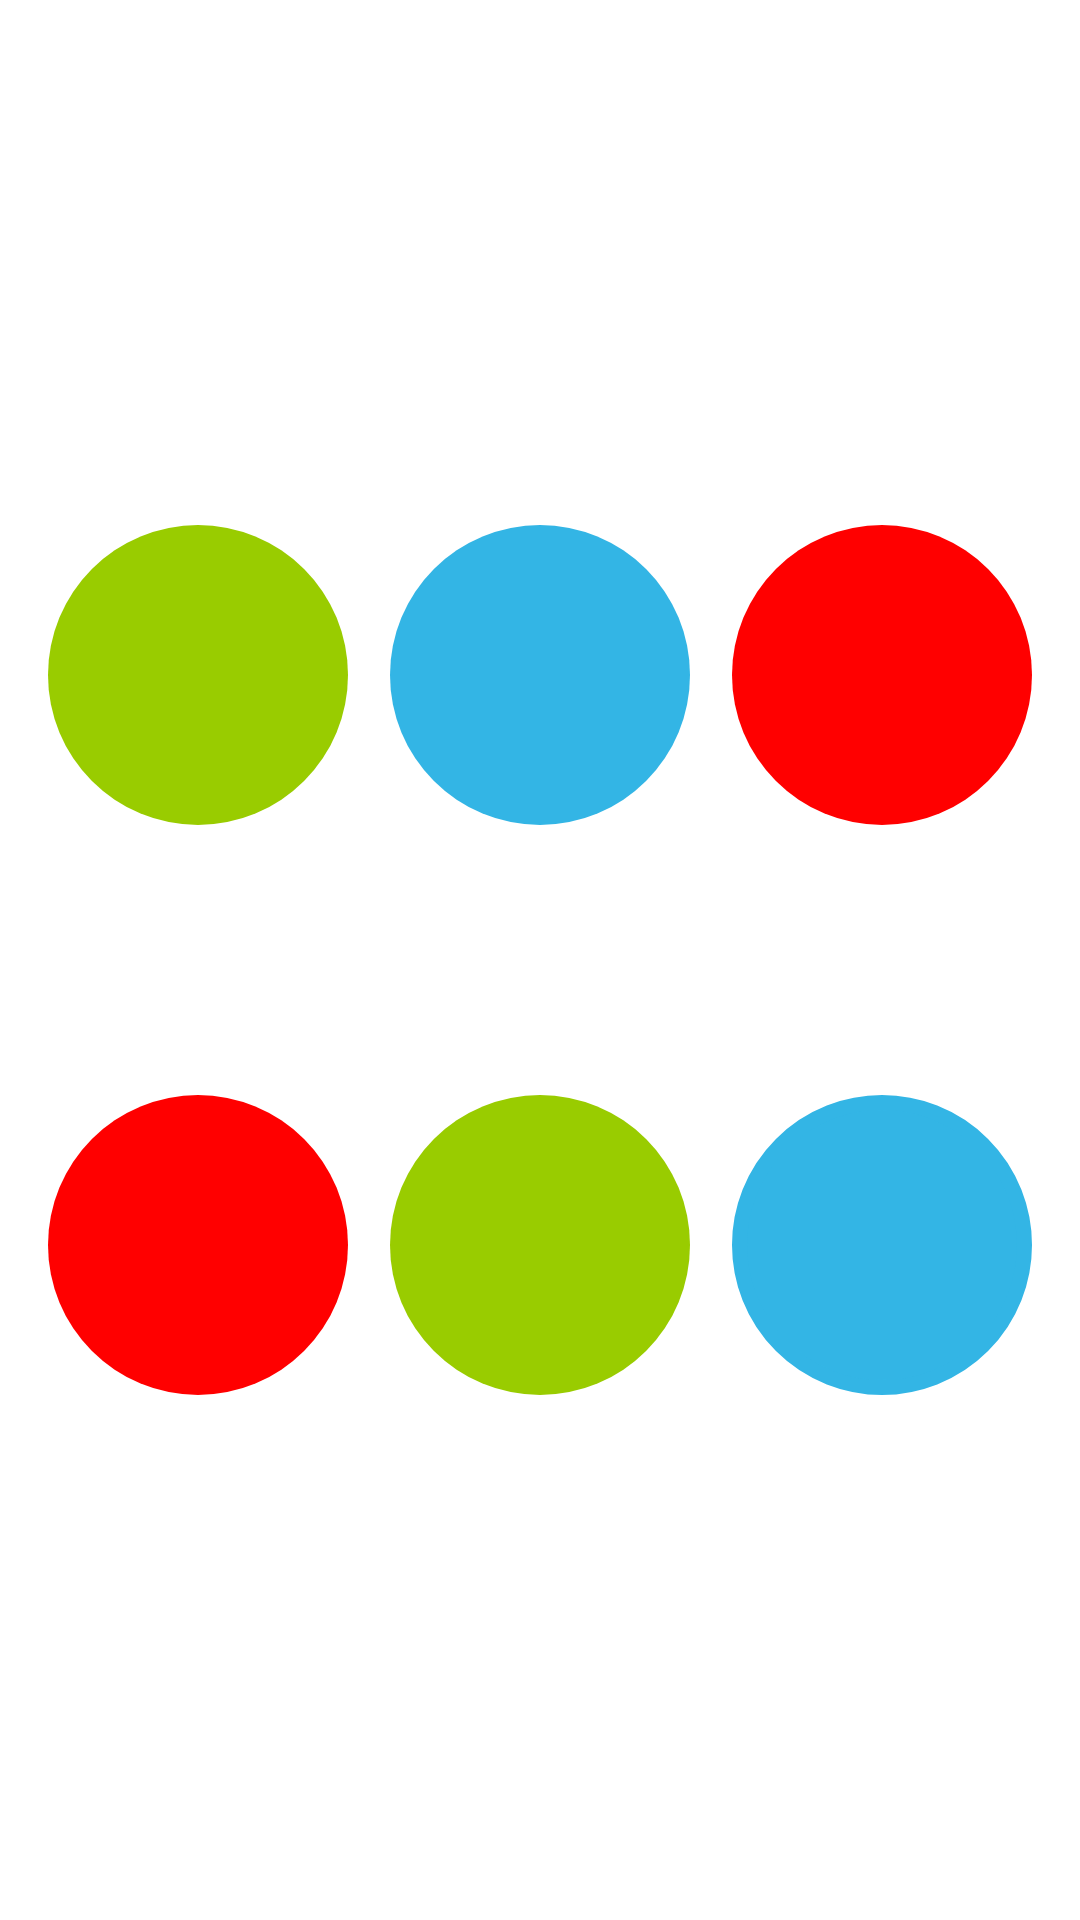

Here is an Android app screen rendered from its layout file. Give the layout XML and the strings, colors and styles it references.
<!-- AndroidManifest.xml: application theme Theme.GamesKids -->
<!-- res/layout/activity_connect_game.xml -->
<?xml version="1.0" encoding="utf-8"?>
<androidx.constraintlayout.widget.ConstraintLayout xmlns:android="http://schemas.android.com/apk/res/android"
    xmlns:app="http://schemas.android.com/apk/res-auto"
    xmlns:tools="http://schemas.android.com/tools"
    android:layout_width="match_parent"
    android:layout_height="match_parent"
    android:id="@+id/constraint_layout"
    android:background="@color/white"
    tools:context=".ConnectGameActivity">

    <ImageView
        android:id="@+id/redCircle"
        android:layout_width="100dp"
        android:layout_height="100dp"
        android:layout_marginEnd="16dp"
        android:layout_marginTop="175dp"
        android:contentDescription="red"
        android:src="@drawable/circle_shape"
        android:tag="red"
        app:layout_constraintEnd_toEndOf="parent"
        app:layout_constraintTop_toTopOf="parent" />

    <ImageView
        android:id="@+id/greenCircle"
        android:layout_width="100dp"
        android:layout_height="100dp"
        android:layout_marginTop="175dp"
        android:layout_marginStart="16dp"
        android:contentDescription="green"
        android:src="@drawable/circle_shape"
        android:tag="green"
        app:tint="@android:color/holo_green_light"
        android:backgroundTint="@android:color/holo_green_light"
        app:layout_constraintStart_toStartOf="parent"
        app:layout_constraintTop_toTopOf="parent" />

    <ImageView
        android:id="@+id/blueCircle"
        android:layout_width="100dp"
        android:layout_height="100dp"
        android:layout_marginTop="175dp"
        android:contentDescription="blue"
        android:src="@drawable/circle_shape"
        android:tag="blue"
        app:layout_constraintEnd_toStartOf="@+id/redCircle"
        app:layout_constraintStart_toEndOf="@+id/greenCircle"
        app:layout_constraintTop_toTopOf="parent"
        android:backgroundTint="@android:color/holo_blue_light"
        app:tint="@android:color/holo_blue_light" />

    <ImageView
        android:id="@+id/blue_target"
        android:layout_width="100dp"
        android:layout_height="100dp"
        android:layout_marginEnd="16dp"
        android:background="@drawable/circle_target"
        android:backgroundTint="@android:color/holo_blue_light"
        app:tint="@android:color/holo_blue_light"
        android:contentDescription="blue"
        app:layout_constraintBottom_toBottomOf="@+id/red_target"
        app:layout_constraintEnd_toEndOf="parent"
        app:layout_constraintTop_toTopOf="@+id/green_target"
        app:layout_constraintVertical_bias="0.0" />

    <ImageView
        android:id="@+id/green_target"
        android:layout_width="100dp"
        android:layout_height="100dp"
        android:layout_marginBottom="175dp"
        android:background="@drawable/circle_shape"
        android:backgroundTint="@android:color/holo_green_light"
        android:contentDescription="green"
        app:layout_constraintBottom_toBottomOf="parent"
        app:layout_constraintEnd_toStartOf="@+id/blue_target"
        app:layout_constraintHorizontal_bias="0.495"
        app:layout_constraintStart_toEndOf="@+id/red_target" />

    <ImageView
        android:id="@+id/red_target"
        android:layout_width="100dp"
        android:layout_height="100dp"
        android:layout_marginStart="16dp"
        android:background="@drawable/circle_shape"
        android:contentDescription="red"
        app:layout_constraintBottom_toBottomOf="@+id/blue_target"
        app:layout_constraintStart_toStartOf="parent"
        app:layout_constraintTop_toTopOf="@+id/green_target"
        app:layout_constraintVertical_bias="0.0" />

</androidx.constraintlayout.widget.ConstraintLayout>
<!-- resources referenced by this layout -->
<resources>
  <color name="white">#FFFFFFFF</color>
  <!-- drawable circle_shape (drawable) -->
  <shape xmlns:android="http://schemas.android.com/apk/res/android"
      android:shape="oval">
      <solid android:color="#FF0000" />
  </shape>
  <!-- drawable circle_target (drawable) -->
  <shape xmlns:android="http://schemas.android.com/apk/res/android"
      android:shape="oval">
      <stroke android:width="5dp"
          android:color="#C5C5C5"/>
      <solid android:color="#393939"/>
  </shape>
  <style name="Theme.GamesKids" parent="Base.Theme.GamesKids" />
  <style name="Base.Theme.GamesKids" parent="Theme.Material3.Light.NoActionBar">
          
          
      </style>
</resources>
